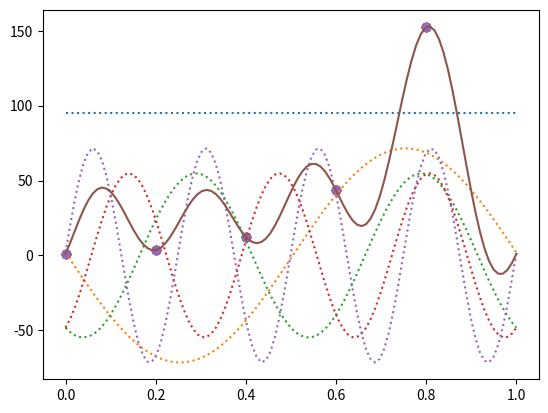
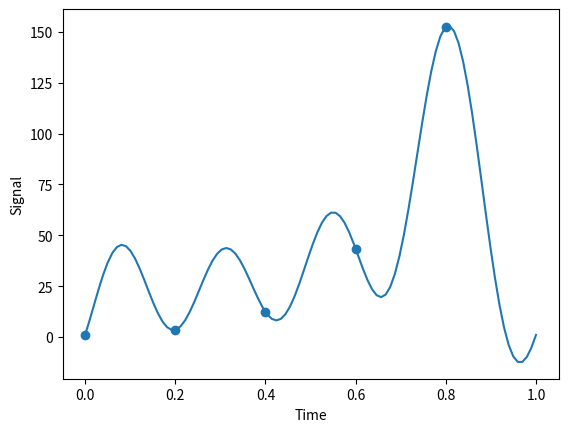

Recreate these plots in Python, in order.
# -*- coding: utf-8 -*-
"""
SuChouer 
Discrete Fourier Transform
"""
# Discrete Fourier Transform (DFT)
# [redacted]

import math
import cmath
import numpy as np
import matplotlib.pyplot as plt

pi = cmath.pi


        



# Initialise a sin signal x = 2*pi*f*t
f = 1
t = np.linspace(0,1,6)
t = t[:-1]
X = []
for time in t:
    #X.append(math.sin(2*pi*f*time))
    X.append(np.exp(2*pi*f*time))
    
    
   
    
def DFT(X):
    Y = []
    N = len(X)
    for k in range(N):
        # compute y_k
        y_k = 0
        for j in range(N):
            y_k += X[j]*cmath.exp(- 1j*2*cmath.pi/N*j*k)
        y_k = y_k/cmath.sqrt(N)
        Y.append(y_k)
    return Y



def DFT_Function(t,X,Y):
    N = len(X)
    c = t[0]
    d = math.ceil(t[N-1])
    x = np.linspace(c,d,100)
    # Initialise the interpolating function 
    P = 0
    plt.figure(1) 
    for k in range(N):
        a = Y[k].real
        b = Y[k].imag
        # The interpolation function is
        #P += (a + b*1j) * np.exp(1j*2*cmath.pi*k*(x-c)/(d-c))
        # Visualise evrey component of DFT
        #p = (a + b*1j)*np.exp(1j*2*pi*k*x)
        p = (a + b*1j) * np.exp(1j*2*cmath.pi*k*(x-c)/(d-c))
        plt.figure(1)

        #plt.scatter(t,X,color='red')  
        #plt.plot(x,P)
        plt.scatter(t,X)
        plt.plot(x,p,linestyle=':')
        P += p
    
    P = P/cmath.sqrt(N)
    plt.plot(x,P)
    return(x,P)
    
    
    
  

Y = DFT(X)

x,P = DFT_Function(t,X,Y)
plt.figure(2)
plt.scatter(t,X)
plt.plot(x,P)
plt.xlabel('Time')
plt.ylabel('Signal')
plt.show()



